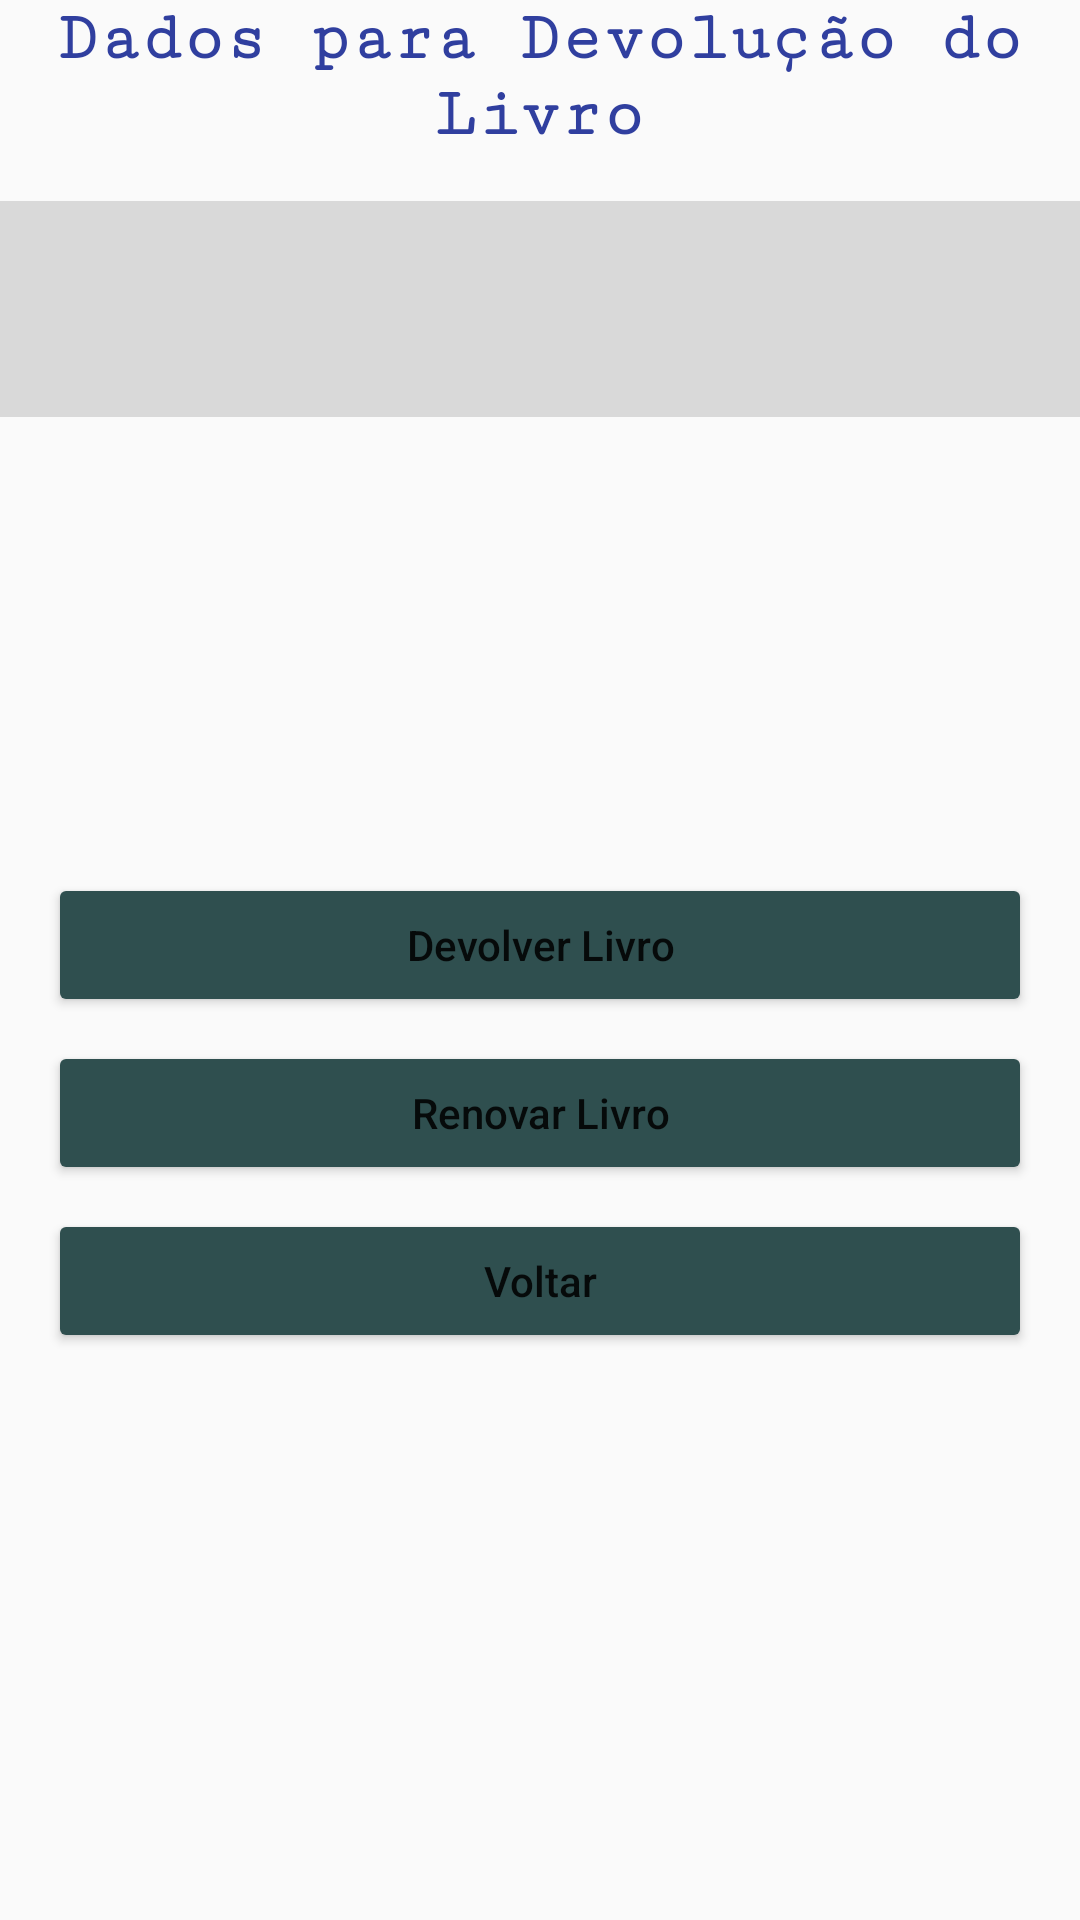

Reconstruct the res/layout file that produces this screen, plus the resources it refers to.
<!-- AndroidManifest.xml: application theme AppTheme -->
<!-- res/layout/activity_devolver_livro.xml -->
<?xml version="1.0" encoding="utf-8"?>
<android.support.constraint.ConstraintLayout xmlns:android="http://schemas.android.com/apk/res/android"
    xmlns:app="http://schemas.android.com/apk/res-auto"
    xmlns:tools="http://schemas.android.com/tools"
    android:layout_width="match_parent"
    android:layout_height="match_parent"
    tools:context="com.projeto.bookfast.bookfast.aluguel.gui.TelaDevolverLivro">

    <ScrollView
        android:layout_width="0dp"
        android:layout_height="0dp"
        android:orientation="vertical"
        app:layout_constraintBottom_toBottomOf="parent"
        app:layout_constraintHorizontal_bias="0.0"
        app:layout_constraintLeft_toLeftOf="parent"
        app:layout_constraintRight_toRightOf="parent"
        app:layout_constraintTop_toTopOf="parent"
        app:layout_constraintVertical_bias="0.0"
        tools:ignore="MissingConstraints">

        <android.support.constraint.ConstraintLayout
            android:layout_width="match_parent"
            android:layout_height="match_parent">

            <TextView
                android:id="@+id/txtLogo1"
                android:layout_width="fill_parent"
                android:layout_height="wrap_content"
                android:elegantTextHeight="false"
                android:fontFamily="serif-monospace"
                android:gravity="center"
                android:text="Dados para Devolução do Livro"
                android:textAlignment="center"
                android:textAllCaps="false"
                android:textColor="@color/colorPrimaryDark"
                android:textIsSelectable="false"
                android:textSize="23sp"
                android:textStyle="bold"
                android:typeface="normal"
                tools:layout_editor_absoluteX="47dp"
                tools:layout_editor_absoluteY="16dp" />

            <TextView
                android:id="@+id/textViewDataDevolucao"
                android:layout_width="376dp"
                android:layout_height="98dp"
                android:elegantTextHeight="false"
                android:fontFamily="serif-monospace"
                android:gravity="center"
                android:textAlignment="center"
                android:textAllCaps="false"
                android:textColor="@color/colorPrimaryDark"
                android:textIsSelectable="false"
                android:textSize="17sp"
                android:textStyle="bold"
                android:typeface="normal"
                app:layout_constraintLeft_toLeftOf="@+id/listViewLivroSelecionado"
                app:layout_constraintRight_toRightOf="@+id/listViewLivroSelecionado"
                app:layout_constraintHorizontal_bias="0.0"
                android:layout_marginTop="25dp"
                app:layout_constraintTop_toBottomOf="@+id/listViewLivroSelecionado" />

            <Button
                android:id="@+id/btDevolver"
                android:layout_width="fill_parent"
                android:layout_height="wrap_content"
                android:layout_marginEnd="16dp"
                android:layout_marginLeft="16dp"
                android:layout_marginRight="16dp"
                android:layout_marginStart="16dp"
                android:backgroundTint="@color/darkGreen"
                android:text="Devolver Livro"
                android:textAllCaps="false"
                android:textColor="@color/colorFontNormalLight"
                android:textColorHint="@color/colorgray"
                app:layout_constraintLeft_toLeftOf="@+id/textViewDataDevolucao"
                app:layout_constraintRight_toRightOf="@+id/textViewDataDevolucao"
                android:layout_marginTop="29dp"
                app:layout_constraintTop_toBottomOf="@+id/textViewDataDevolucao" />

            <Button
                android:id="@+id/btRenovar"
                android:layout_width="fill_parent"
                android:layout_height="wrap_content"
                android:layout_marginEnd="16dp"
                android:layout_marginLeft="16dp"
                android:layout_marginRight="16dp"
                android:layout_marginStart="16dp"
                android:layout_marginTop="8dp"
                android:backgroundTint="@color/darkGreen"
                android:text="Renovar Livro"
                android:textAllCaps="false"
                android:textColor="@color/colorFontNormalLight"
                android:textColorHint="@color/colorgray"
                app:layout_constraintHorizontal_bias="0.0"
                app:layout_constraintLeft_toLeftOf="@+id/btDevolver"
                app:layout_constraintRight_toRightOf="@+id/btDevolver"
                app:layout_constraintTop_toBottomOf="@+id/btDevolver" />

            <Button
                android:id="@+id/btVoltar"
                android:layout_width="fill_parent"
                android:layout_height="wrap_content"
                android:layout_marginEnd="16dp"
                android:layout_marginLeft="16dp"
                android:layout_marginRight="16dp"
                android:layout_marginStart="16dp"
                android:layout_marginTop="8dp"
                android:backgroundTint="@color/darkGreen"
                android:text="Voltar"
                android:textAllCaps="false"
                android:textColor="@color/colorFontNormalLight"
                android:textColorHint="@color/colorgray"
                app:layout_constraintHorizontal_bias="0.0"
                app:layout_constraintLeft_toLeftOf="@+id/btRenovar"
                app:layout_constraintRight_toRightOf="@+id/btRenovar"
                app:layout_constraintTop_toBottomOf="@+id/btRenovar" />

            <ListView
                android:id="@+id/listViewLivroSelecionado"
                android:layout_width="381dp"
                android:layout_height="72dp"
                android:layout_marginTop="16dp"
                android:layout_weight="0.6"
                android:background="@color/colorGrayyy"
                android:textAllCaps="false"
                android:typeface="normal"
                app:layout_constraintLeft_toLeftOf="@+id/txtLogo1"
                app:layout_constraintRight_toRightOf="@+id/txtLogo1"
                app:layout_constraintTop_toBottomOf="@+id/txtLogo1"
                tools:layout_editor_absoluteX="2dp"
                app:layout_constraintHorizontal_bias="0.571" />

        </android.support.constraint.ConstraintLayout>
    </ScrollView>

</android.support.constraint.ConstraintLayout>
<!-- resources referenced by this layout -->
<resources>
  <color name="colorGrayyy">#d9d9d9</color>
  <color name="colorPrimaryDark">#303F9F</color>
  <color name="colorgray">#BEBEBE</color>
  <color name="darkGreen">#2F4F4F</color>
  <style name="AppTheme" parent="Theme.AppCompat.Light.DarkActionBar">
          
          <item name="colorPrimary">@color/colorPrimary</item>
          <item name="colorPrimaryDark">@color/colorPrimaryDark</item>
          <item name="colorAccent">@color/colorAccent</item>
      </style>
  <color name="colorPrimary">#3F51B5</color>
  <color name="colorAccent">#FF4081</color>
</resources>
